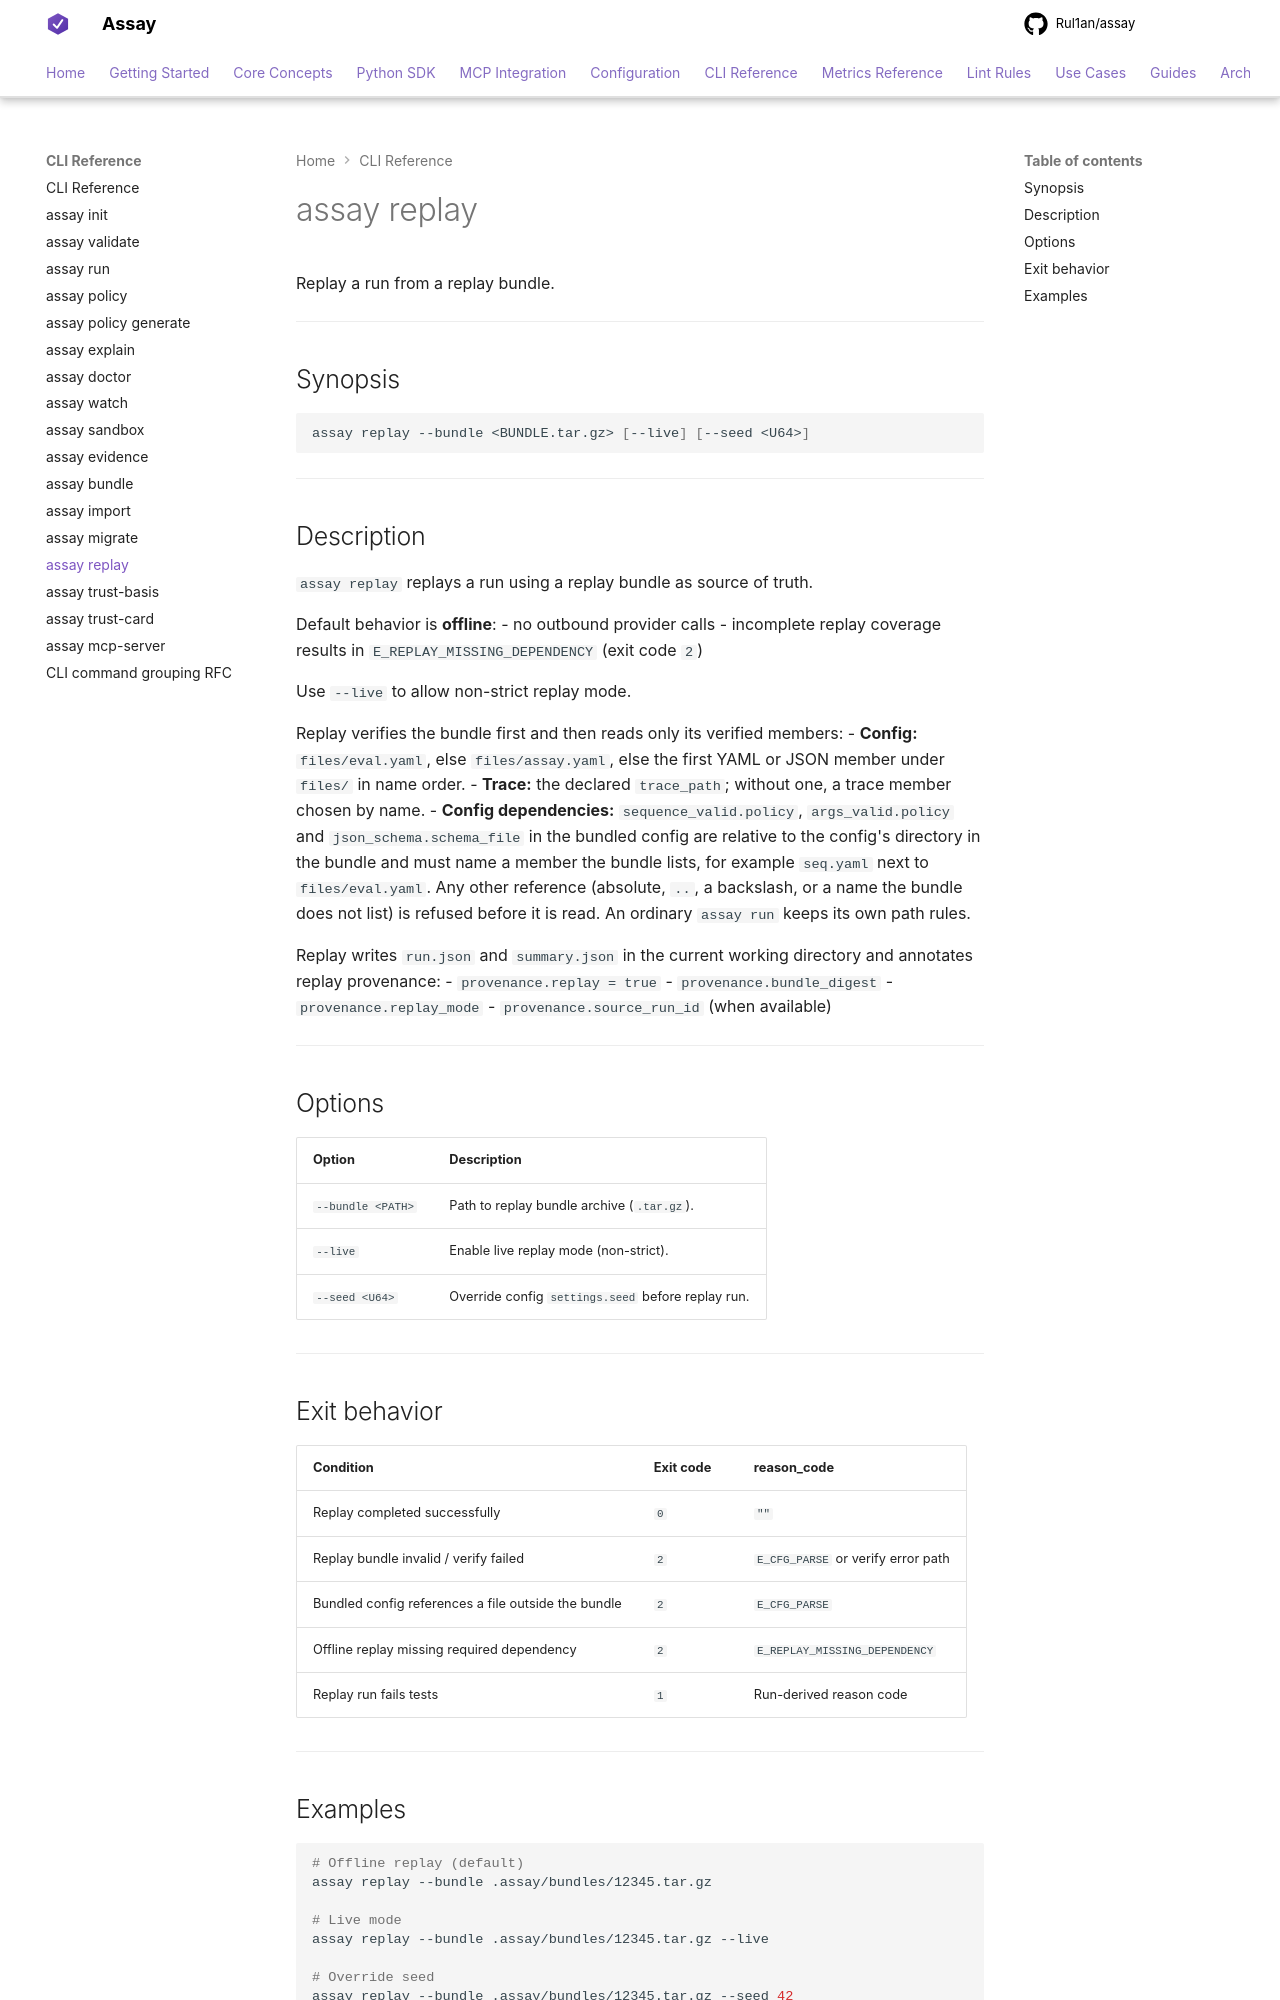

repository: Rul1an/assay · page: reference/cli/replay/index.html · generator: mkdocs

# assay replay

Replay a run from a replay bundle.

---

## Synopsis

```bash
assay replay --bundle <BUNDLE.tar.gz> [--live] [--seed <U64>]
```

---

## Description

`assay replay` replays a run using a replay bundle as source of truth.

Default behavior is **offline**:
- no outbound provider calls
- incomplete replay coverage results in `E_REPLAY_MISSING_DEPENDENCY` (exit code `2`)

Use `--live` to allow non-strict replay mode.

Replay verifies the bundle first and then reads only its verified members:
- **Config:** `files/eval.yaml`, else `files/assay.yaml`, else the first YAML or JSON member under `files/` in name order.
- **Trace:** the declared `trace_path`; without one, a trace member chosen by name.
- **Config dependencies:** `sequence_valid.policy`, `args_valid.policy` and `json_schema.schema_file` in the bundled config are relative to the config's directory in the bundle and must name a member the bundle lists, for example `seq.yaml` next to `files/eval.yaml`. Any other reference (absolute, `..`, a backslash, or a name the bundle does not list) is refused before it is read. An ordinary `assay run` keeps its own path rules.

Replay writes `run.json` and `summary.json` in the current working directory and annotates replay provenance:
- `provenance.replay = true`
- `provenance.bundle_digest`
- `provenance.replay_mode`
- `provenance.source_run_id` (when available)

---

## Options

| Option | Description |
|--------|-------------|
| `--bundle <PATH>` | Path to replay bundle archive (`.tar.gz`). |
| `--live` | Enable live replay mode (non-strict). |
| `--seed <U64>` | Override config `settings.seed` before replay run. |

---

## Exit behavior

| Condition | Exit code | reason_code |
|----------|-----------|-------------|
| Replay completed successfully | `0` | `""` |
| Replay bundle invalid / verify failed | `2` | `E_CFG_PARSE` or verify error path |
| Bundled config references a file outside the bundle | `2` | `E_CFG_PARSE` |
| Offline replay missing required dependency | `2` | `E_REPLAY_MISSING_DEPENDENCY` |
| Replay run fails tests | `1` | Run-derived reason code |

---
